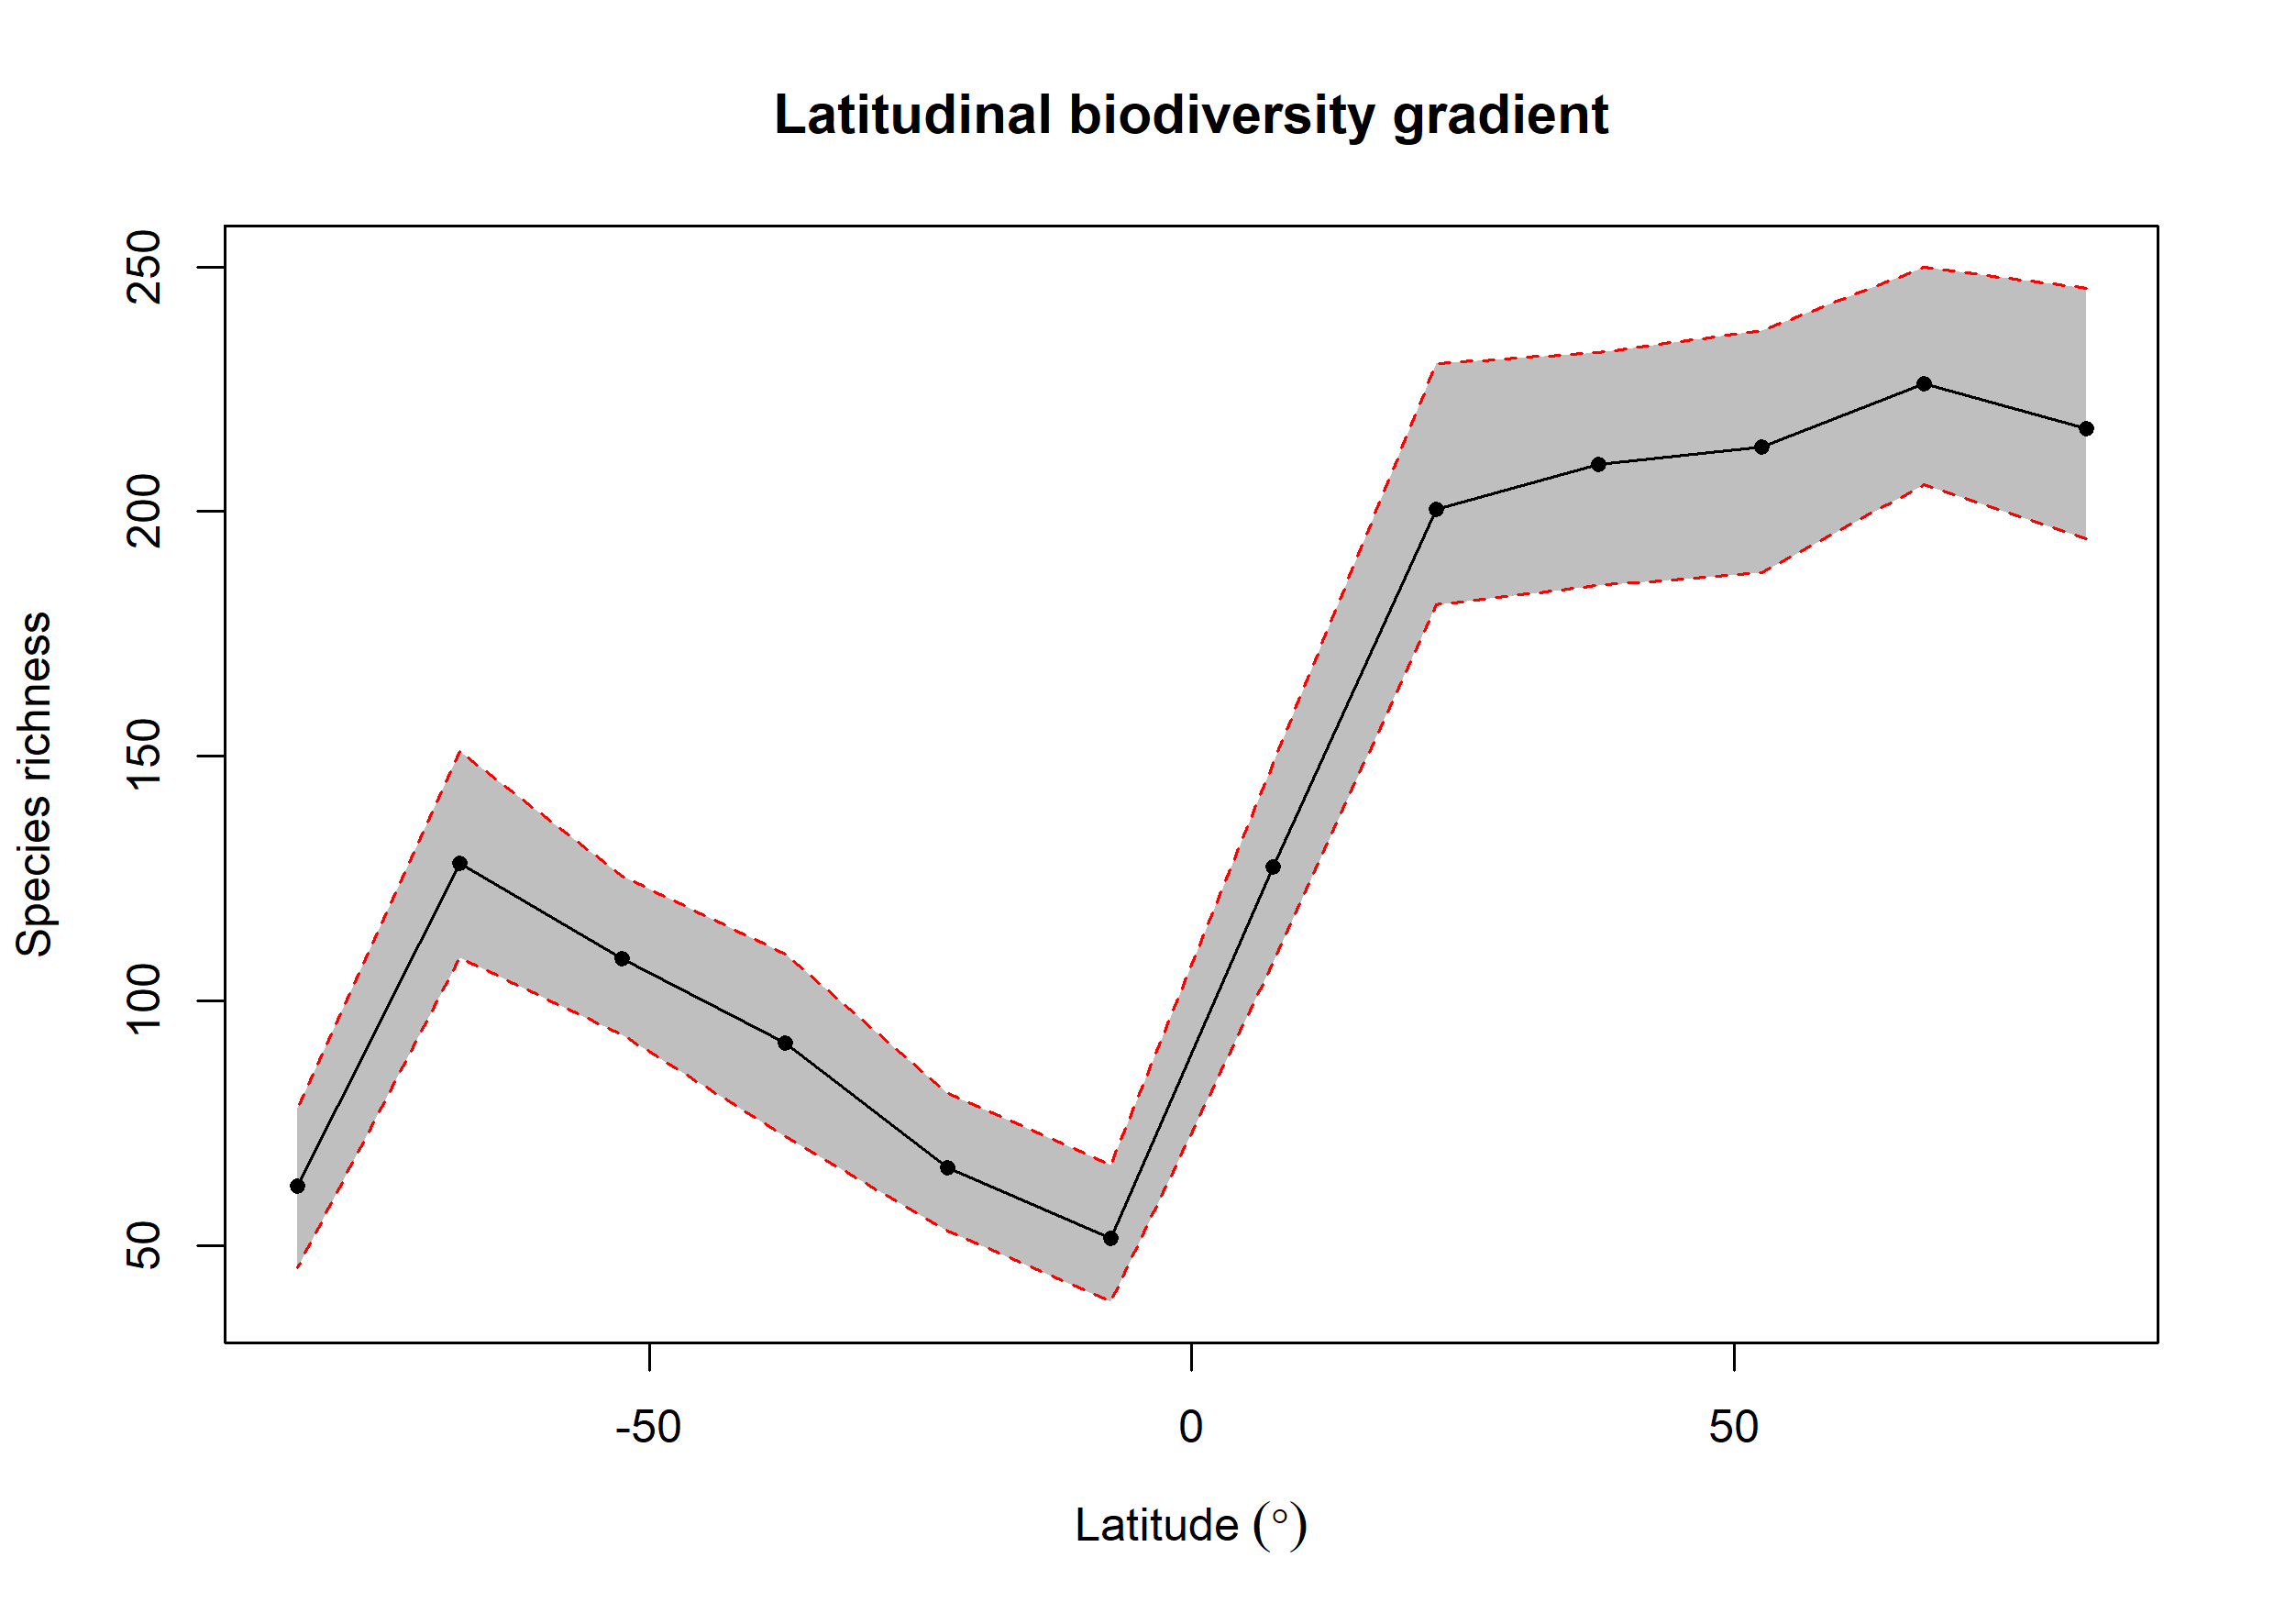

The file beside this chart, header and first rows:
bin, max, min, mid, hemisphere, mean_richness, CI.Lower, CI.Upper
1, 90, 75, 82.5, N, 217, 194.4, 245.6
2, 75, 60, 67.5, N, 226.1, 205.5, 250
3, 60, 45, 52.5, N, 213.3, 187.5, 237
4, 45, 30, 37.5, N, 209.6, 184.9, 232.5
5, 30, 15, 22.5, N, 200.4, 180.9, 230.2
6, 15, 0, 7.5, N, 127.4, 108, 148.6
7, 0, -15, -7.5, S, 51.52, 38.48, 66.53
8, -15, -30, -22.5, S, 65.88, 53, 81
9, -30, -45, -37.5, S, 91.41, 72.33, 109.5
10, -45, -60, -52.5, S, 108.7, 93, 125.5
11, -60, -75, -67.5, S, 128.2, 108.8, 151.1
12, -75, -90, -82.5, S, 62.09, 45.48, 78
